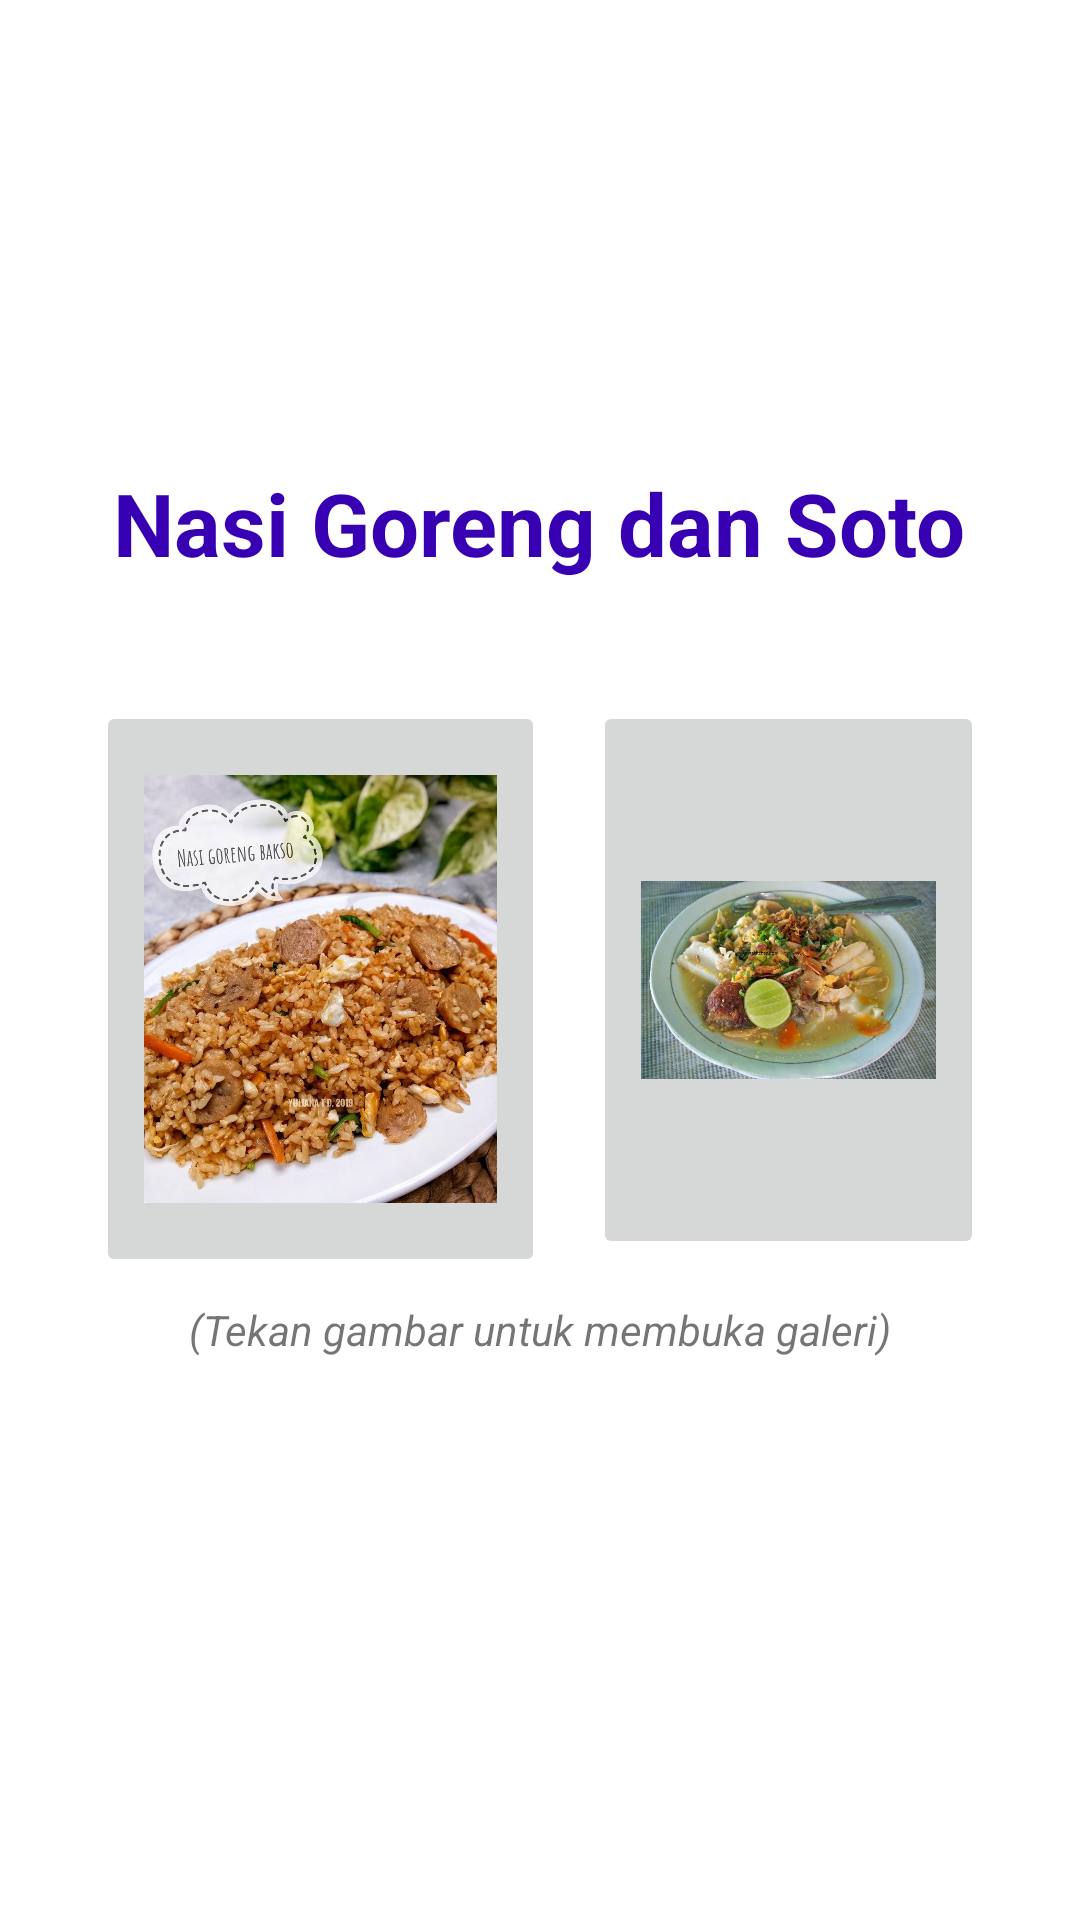

Here is an Android app screen rendered from its layout file. Give the layout XML and the strings, colors and styles it references.
<!-- AndroidManifest.xml: application theme Theme.MakananTradisional -->
<!-- res/layout/activity_main.xml -->
<?xml version="1.0" encoding="utf-8"?>
<LinearLayout
xmlns:android="http://schemas.android.com/apk/res/android"
xmlns:app="http://schemas.android.com/apk/res-auto"
xmlns:tools="http://schemas.android.com/tools"
android:layout_width="match_parent"
android:layout_height="match_parent"
android:orientation="vertical"
android:gravity="center"
android:padding="24dp"
    android:background="@drawable/background"
tools:context=".MainActivity">

<TextView
    android:layout_width="wrap_content"
    android:layout_height="wrap_content"
    android:text="Nasi Goreng dan Soto"
    android:textStyle="bold"
    android:textColor="@color/design_default_color_primary_dark"
    android:textSize="29sp"
    android:layout_marginBottom="32dp"
    />

    <LinearLayout
        android:layout_width="match_parent"
        android:layout_height="wrap_content"
        android:orientation="horizontal">
        ,TextView
        android:layout_width="wrap_content"
        android:layout_height="wrap_content"
        android:text="(Tekan gambar untuk membuka galeri)"
        android:textStyle="italic"
        android:layout_marginBottom="32dp"
        />

        <ImageButton
            android:id="@+id/btn_buka_nama_NasiGoreng"
            android:layout_width="363dp"
            android:layout_height="192dp"
            android:layout_margin="8dp"
            android:layout_weight="1"
            android:padding="16dp"
            android:scaleType="fitCenter"
            android:src="@drawable/nasi_goreng_bakso" />

        <ImageButton
            android:id="@+id/btn_buka_nama_Soto"
            android:layout_width="344dp"
            android:layout_height="186dp"
            android:layout_margin="8dp"
            android:layout_weight="1"
            android:padding="16dp"
            android:scaleType="fitCenter"
            android:src="@drawable/soto_banjar" />
    </LinearLayout>

<TextView
    android:layout_width="wrap_content"
    android:layout_height="wrap_content"
    android:text="(Tekan gambar untuk membuka galeri)"
    android:textStyle="italic"
    android:layout_marginBottom="32dp"
    />


</LinearLayout>
<!-- resources referenced by this layout -->
<resources>
  <!-- drawable nasi_goreng_bakso: jpg bitmap (drawable, 197703 bytes) -->
  <!-- drawable soto_banjar: jpg bitmap (drawable, 60283 bytes) -->
  <style name="Theme.MakananTradisional" parent="Theme.MaterialComponents.DayNight.DarkActionBar">
          
          <item name="colorPrimary">@color/purple_500</item>
          <item name="colorPrimaryVariant">@color/purple_700</item>
          <item name="colorOnPrimary">@color/white</item>
          
          <item name="colorSecondary">@color/teal_200</item>
          <item name="colorSecondaryVariant">@color/teal_700</item>
          <item name="colorOnSecondary">@color/black</item>
          
          <item name="android:statusBarColor" tools:targetApi="l">?attr/colorPrimaryVariant</item>
          
      </style>
  <!-- not gathered from this repository: default colours our renderer supplied (Android Studio template values) -->
  <color name="purple_500">#FF6200EE</color>
  <color name="purple_700">#FF3700B3</color>
  <color name="teal_200">#FF03DAC5</color>
  <color name="teal_700">#FF018786</color>
  <color name="black">#FF000000</color>
  <color name="white">#FFFFFFFF</color>
</resources>
